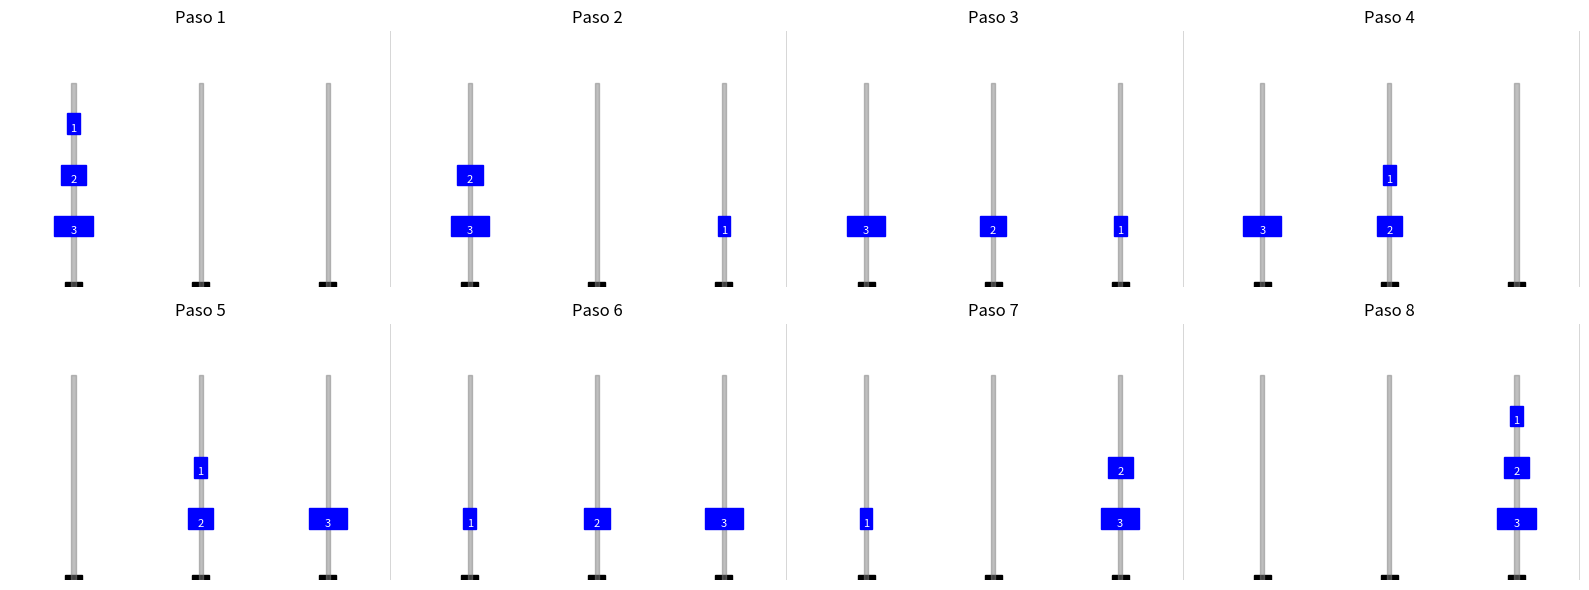

Write Python code to recreate this figure.
import matplotlib.pyplot as plt
import matplotlib.patches as patches

# Configuración
n_disks = 3
torres_iniciales = {'A': list(range(n_disks, 0, -1)), 'B': [], 'C': []}
estados = []

def guardar_estado(torres):
    estado_copia = {k: v.copy() for k, v in torres.items()}
    estados.append(estado_copia)

def torre_de_hanoi(n, origen, destino, auxiliar, torres):
    if n == 1:
        disco = torres[origen].pop()
        torres[destino].append(disco)
        guardar_estado(torres)
    else:
        torre_de_hanoi(n - 1, origen, auxiliar, destino, torres)
        torre_de_hanoi(1, origen, destino, auxiliar, torres)
        torre_de_hanoi(n - 1, auxiliar, destino, origen, torres)

def dibujar_todos_estados(estados):
    total_pasos = len(estados)
    columnas = 4
    filas = (total_pasos + columnas - 1) // columnas

    fig, axes = plt.subplots(filas, columnas, figsize=(4 * columnas, 3 * filas))
    axes = axes.flatten()

    posiciones = {'A': 1.5, 'B': 4.5, 'C': 7.5}

    for idx, estado in enumerate(estados):
        ax = axes[idx]
        ax.set_xlim(0, 9)
        ax.set_ylim(0, n_disks + 2)
        ax.set_xticks([1.5, 4.5, 7.5])
        ax.set_xticklabels(['A', 'B', 'C'])
        ax.set_yticks([])
        ax.set_title(f'Paso {idx + 1}')

        # Dibujar fondo/borde divisorio al final del subplot
        ax.axvline(x=9, color='lightgray', linewidth=2)

        for x in posiciones.values():
            ax.add_patch(patches.Rectangle((x - 0.2, 0), 0.4, 0.1, color='black'))
            ax.add_patch(patches.Rectangle((x - 0.05, 0), 0.1, n_disks + 1, color='gray', alpha=0.5))

        for torre, discos in estado.items():
            for nivel, disco in enumerate(discos):
                ancho = disco * 0.3
                x = posiciones[torre]
                y = nivel + 1
                ax.add_patch(patches.Rectangle((x - ancho / 2, y), ancho, 0.4, color='blue'))
                ax.text(x, y + 0.1, str(disco), ha='center', va='center', color='white', fontsize=8)
        ax.axis('off')

    for j in range(len(estados), len(axes)):
        axes[j].axis('off')

    plt.tight_layout()
    plt.show()

# Ejecutar
guardar_estado(torres_iniciales)
torres = {k: v.copy() for k, v in torres_iniciales.items()}
torre_de_hanoi(n_disks, 'A', 'C', 'B', torres)
dibujar_todos_estados(estados)



